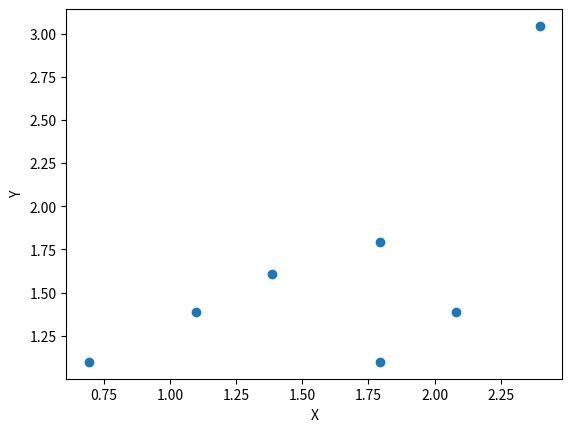

The matplotlib source for this figure:
import numpy as np
import matplotlib.pyplot as plt

data = np.array([[5, 5], [1.0, 2.0], [5, 2], [7, 3], [2.0, 3.0], [3.0, 4.0], [10.0, 20.0]])
log_transformed_data = np.log1p(data)

print("원본 데이터:\n", data)
print("로그 변환된 데이터:\n", log_transformed_data)

plt.scatter(log_transformed_data[:, 0], log_transformed_data[:,1], label='log Transformed Data')
plt.xlabel('X')
plt.ylabel('Y')
plt.show()
